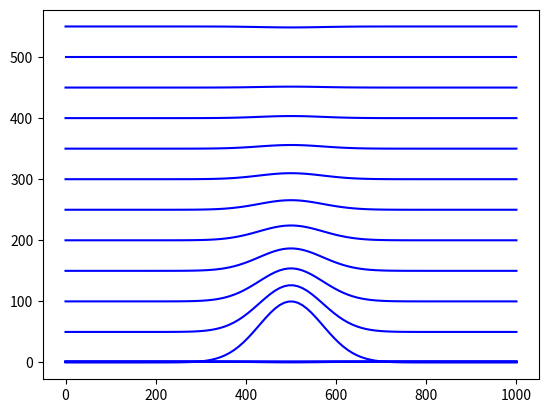

This figure's Python source:
# SLEVE_NML
# MIN_LAY_THCKN =    3.000000000000000     ,
# MAX_LAY_THCKN =    25000.00000000000     ,
# HTOP_THCKNLIMIT =    15000.00000000000     ,
# TOP_HEIGHT =    600.0000000000000     ,
# DECAY_SCALE_1 =    150.0000000000000     ,
# DECAY_SCALE_2 =    150.0000000000000     ,
# DECAY_EXP =    1.200000000000000     ,
# FLAT_HEIGHT =    500.0000000000000     ,
# STRETCH_FAC =    1.000000000000000     ,
# ELSE IF (ivctype == 2 ) THEN ! SLEVE coordinate (Leuenberger et al. MWR 2010)
# DO jk = 1, nflat
#   jk1 = jk + nshift
#   z3d_i(1:nlen,jk,jb) = vct_a(jk1)
# ENDDO
# DO jk = nflat + 1, nlev
#   jk1 = jk + nshift
#   ! Scaling factors for large-scale and small-scale topography
#   z_fac1 = SINH((top_height/decay_scale_1)**decay_exp - (vct_a(jk1)/decay_scale_1)**decay_exp) / SINH((top_height/decay_scale_1)**decay_exp)
#   z_fac2 = SINH((top_height/decay_scale_2)**decay_exp - (vct_a(jk1)/decay_scale_2)**decay_exp) / SINH((top_height/decay_scale_2)**decay_exp)
#
#   ! Small-scale topography (i.e. full topo - smooth topo)
#   z_topo_dev(1:nlen) = topo(1:nlen,jb) - topo_smt(1:nlen,jb)
#
#   z3d_i(1:nlen,jk,jb) = vct_a(jk1) + topo_smt(1:nlen,jb)*z_fac1 + z_topo_dev(1:nlen)*z_fac2
# ENDDO


import sympy as sp

# Define symbols
x, y, Z = sp.symbols('x y Z')
hx, hy, hw, hh = sp.symbols('hx hy hw hh')
s1, s2, n, Zt = sp.symbols('s1 s2 n Zt')

# Define functions
hill = hh * sp.exp( -( (x - hx)**2 + (y - hy)**2 ) / hw**2 )
h1 = hill
h2 = 0*x*y
b1 = sp.sinh( (Zt/s1)**n - (Z/s1)**n ) / sp.sinh( (Zt/s1)**n )
b2 = sp.sinh( (Zt/s2)**n - (Z/s2)**n ) / sp.sinh( (Zt/s2)**n )

# Define z
z = Z + h1 * b1 + h2 * b2

# Compute the derivative dz/dZ
dz_dZ = sp.diff(z, Z)
print(dz_dZ)

#-------------------------------------------------------------------------------
# Discrete
#
import numpy as np
import matplotlib.pyplot as plt

# domain
x0=0; x1=1000;
y0=0; y1=1000;

# hill
hh = 100; hw = 100;
hx = (x0 + x1)/2; hy = (y0 + y1)/2;

# coordinates
s1 = 150; s2 = 150;
n = 1.2; Zt = 500; zt = 600;

# functions
hill = lambda x,y: hh * np.exp( -( (x - hx)**2 + (y - hy)**2 ) / hw**2 )
h1 = lambda x,y: hill(x,y);
h2 = lambda x,y: 0*x*y;
b1 = lambda Z: np.sinh( (Zt/s1)**n - (Z/s1)**n ) / np.sinh( (Zt/s1)**n )
b2 = lambda Z: np.sinh( (Zt/s2)**n - (Z/s2)**n ) / np.sinh( (Zt/s2)**n )

z = lambda x,y,Z:  Z + h1(x,y) * b1(Z)+ h2(x,y) * b2(Z);

# plot
px = np.linspace(x0,x1,100)
pz = np.linspace(0,Zt, 100)
plt.figure(1); # plt.clf(); plt.show(block=False)
#PX, PZ = np.meshgrid(px, pz)
#plt.contourf(PX, PZ, z(PX,hy, PZ), 50, edgecolors='black')
#plt.plot(px,hill(px,hy))
for zhat in range(0,zt,50):
    plt.plot(px,z(px,hy, zhat), color="blue")
plt.draw()

#-------------------------------------------------------------------------------
# Jacobian
#
Jm1 = lambda x,y,Z: 1 - hh*n*(Z/s1)**n*np.exp((-(-hx + x)**2 - (-hy + y)**2)/hw**2)*np.cosh((Zt/s1)**n - (Z/s1)**n)/(Z*np.sinh((Zt/s1)**n))
plt.figure(1); # plt.clf(); plt.show(block=False)
for zhat in range(0,zt,50):
    plt.plot(px,Jm1(px,hy, zhat), color="blue")
plt.draw()
